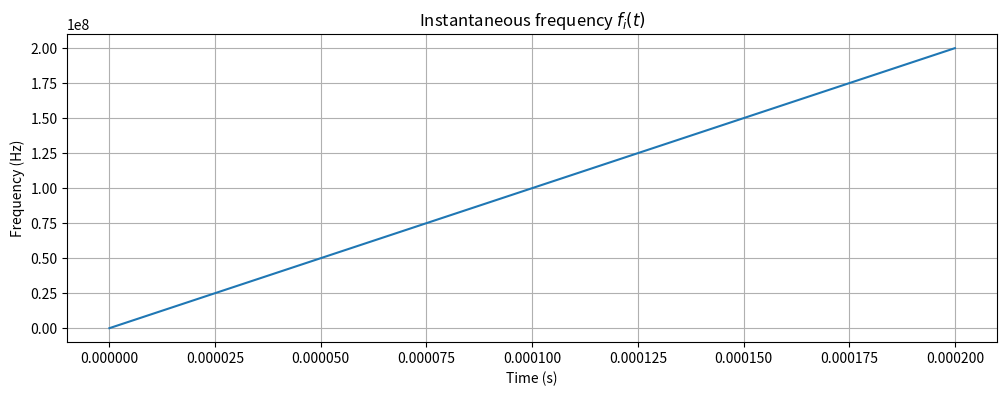
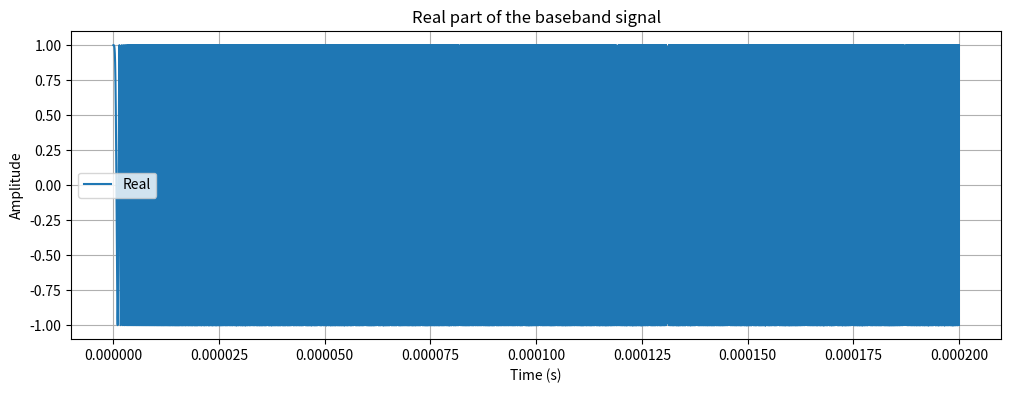
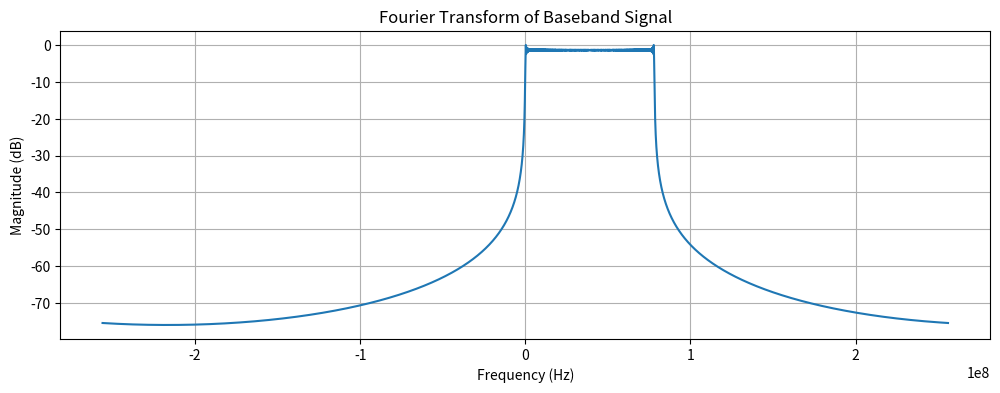

Write Python code to recreate these figures, in order.
"""
ELEC-H311 - Joint Communications and Radar simulation project
[redacted]
[redacted]
"""

import numpy as np
import matplotlib.pyplot as plt
import scipy.fft as sft

"""
    Step 1: FMCW signal
"""

# Parameters
T_chirp_duration = 2e-4  # chirp duration: 0.1 ms to 0.4 ms
Number_of_samples = 2**18  # 2**18 samples
B_freq_range = 200e6  # 200 MHz
f_c = 24e9  # Carrier frequency 24 GHz
F_sampling_freq = 512e6  # 512 MHz
Beta_slope = B_freq_range / T_chirp_duration  # B = Beta*T

# Time vector
t = np.linspace(0, T_chirp_duration, Number_of_samples, endpoint=True)


# Instantaneous frequency
def f_i(t):
    return Beta_slope * t


# Instantaneous phase
def phi_i(t):
    return np.pi * Beta_slope * (t**2)


# Baseband signal
def s_baseband(t):
    return np.exp(1j * phi_i(t))


# Calculate instantaneous frequency and baseband signal
freq_instantaneous = f_i(t)
signal_baseband = s_baseband(t)

# Fourier Transform
fft_signal = sft.fft(signal_baseband)
fft_freq = sft.fftfreq(Number_of_samples, d=1 / F_sampling_freq)
fft_shifted = sft.fftshift(fft_signal)
fft_freq_shifted = sft.fftshift(fft_freq)

def main():
    # Instantaneous frequency plot
    plt.figure(figsize=(12, 4))
    plt.plot(t, freq_instantaneous)
    plt.grid()
    plt.title("Instantaneous frequency $f_i(t)$")
    plt.xlabel("Time (s)")
    plt.ylabel("Frequency (Hz)")
    plt.show()

    # Baseband signal plot
    plt.figure(figsize=(12, 4))
    plt.plot(t, signal_baseband.real, label="Real")
    plt.grid()
    plt.title("Real part of the baseband signal")
    plt.xlabel("Time (s)")
    plt.ylabel("Amplitude")
    plt.legend()
    plt.show()

    # FFT plot
    plt.figure(figsize=(12, 4))
    plt.plot(fft_freq_shifted, 20 * np.log10(np.abs(fft_shifted)/np.max(np.abs(fft_shifted))))
    plt.grid()
    plt.title("Fourier Transform of Baseband Signal")
    plt.xlabel("Frequency (Hz)")
    plt.ylabel("Magnitude (dB)")
    plt.show()

    # Bandwidth calculation #! correct?
    Bandwidth = 2 * B_freq_range + 2 * (1 / T_chirp_duration)
    print("Bandwidth of the signal:",Bandwidth,"Hz")

    ##! not correct? AND NOT NECESSARY
    ## Bandwidth as a function of chirp duration
    #chirp_durations = np.linspace(1e-4, 4e-4, 100, endpoint=True)
    #bandwidths = 2 * B_freq_range + 2 * (1 / chirp_durations)
    #plt.figure(figsize=(12, 4))
    #plt.plot(chirp_durations, bandwidths)
    #plt.grid()
    #plt.title("Bandwidth depending on the chirp duration (between 0.1ms and 0.4ms)")
    #plt.xlabel("Chirp duration (s)")
    #plt.ylabel("Bandwidth (Hz)")
    #plt.show()

if __name__ == "__main__":
    main()
